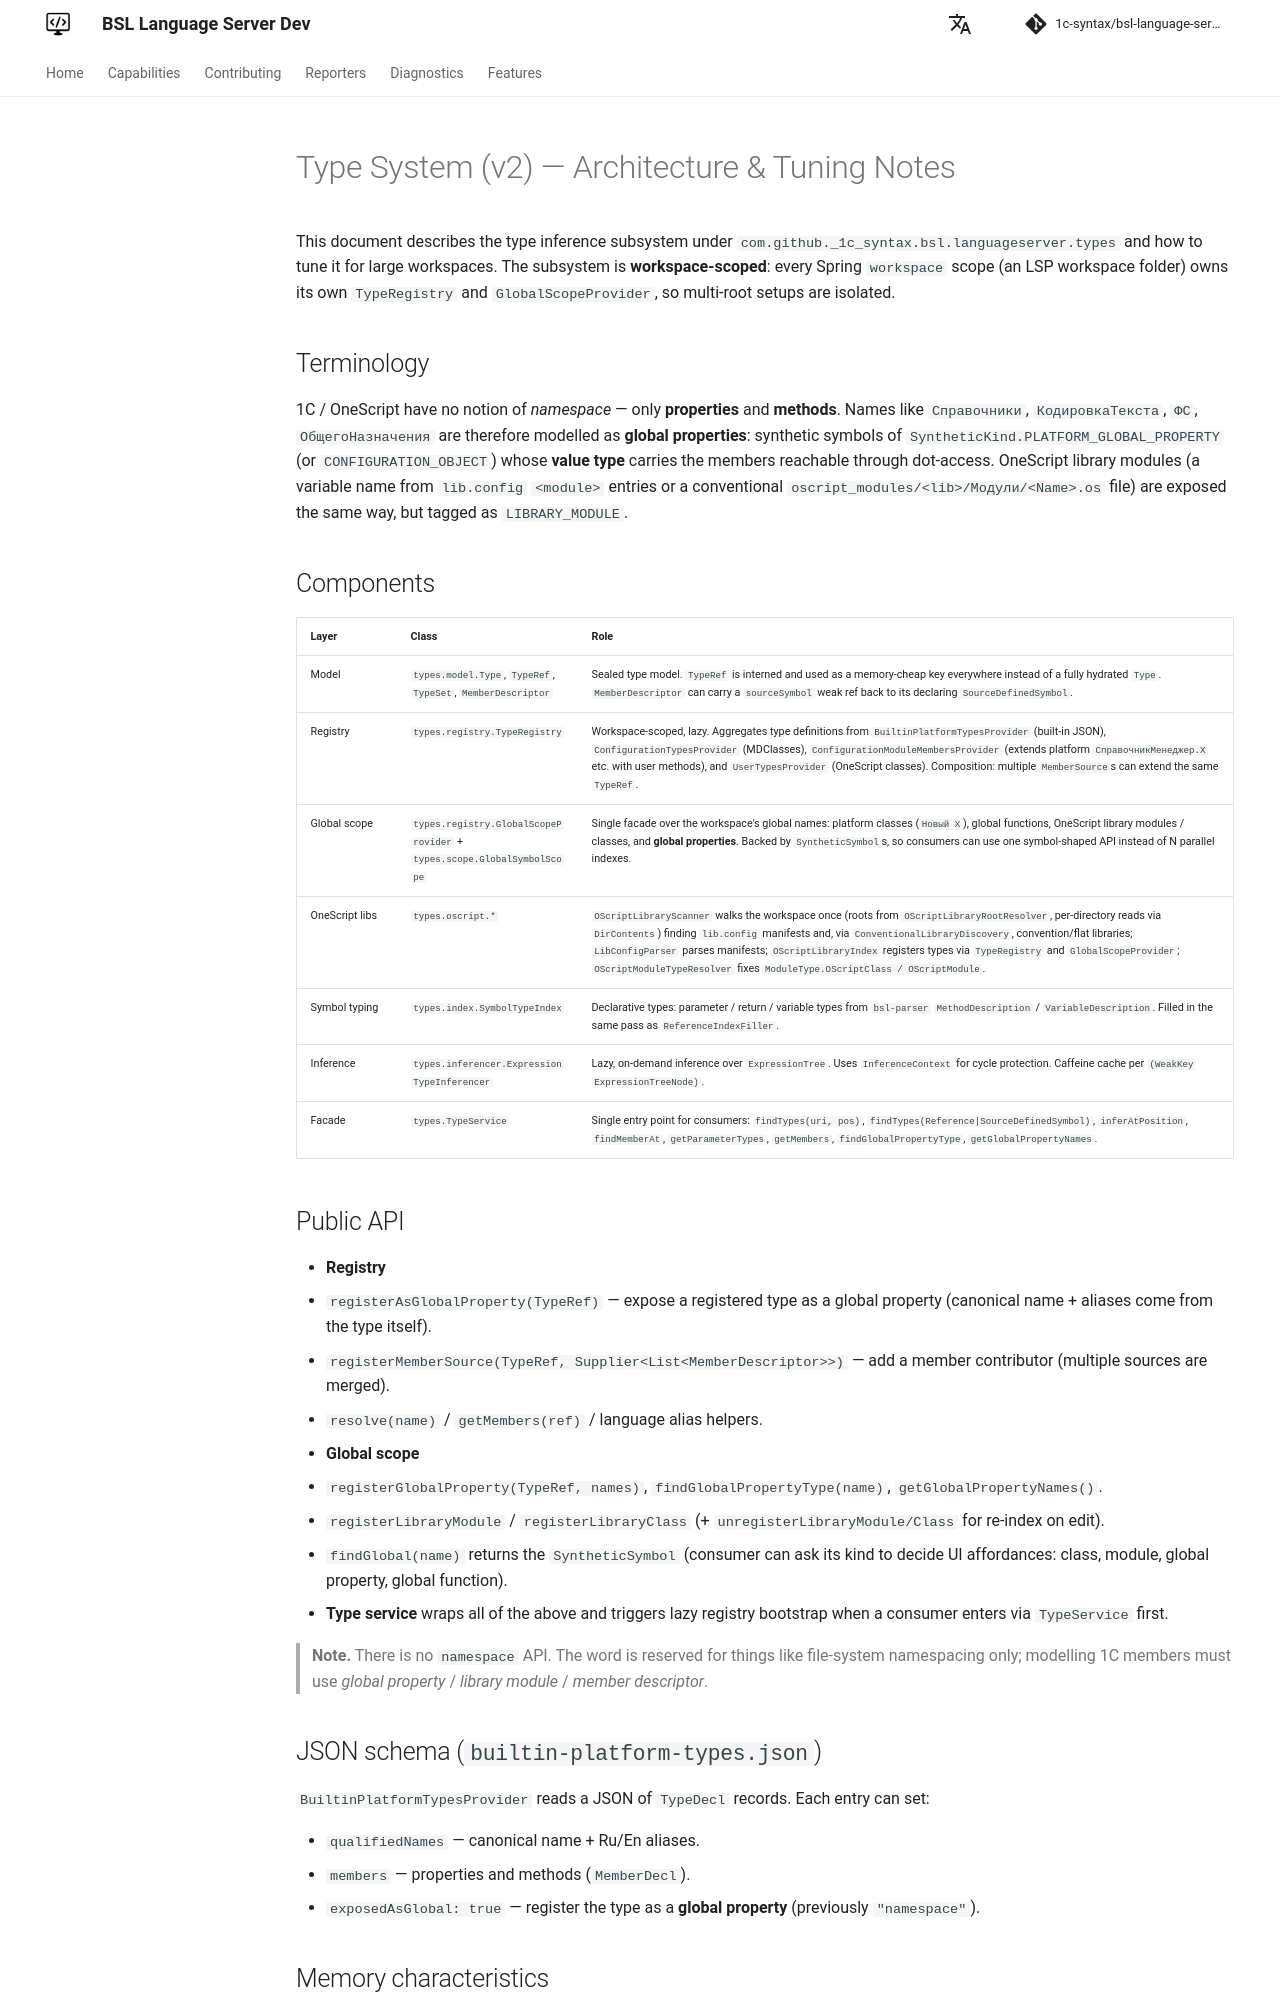

repository: 1c-syntax/bsl-language-server · page: dev/en/contributing/TypeSystem/index.html · generator: mkdocs

# Type System (v2) — Architecture & Tuning Notes

This document describes the type inference subsystem under
`com.github._1c_syntax.bsl.languageserver.types` and how to tune it for
large workspaces. The subsystem is **workspace-scoped**: every Spring
`workspace` scope (an LSP workspace folder) owns its own `TypeRegistry`
and `GlobalScopeProvider`, so multi-root setups are isolated.

## Terminology

1C / OneScript have no notion of *namespace* — only **properties** and
**methods**. Names like `Справочники`, `КодировкаТекста`, `ФС`,
`ОбщегоНазначения` are therefore modelled as **global properties**:
synthetic symbols of `SyntheticKind.PLATFORM_GLOBAL_PROPERTY` (or
`CONFIGURATION_OBJECT`) whose **value type** carries the members reachable
through dot-access. OneScript library modules (a variable name from
`lib.config` `<module>` entries or a conventional `oscript_modules/<lib>/Модули/<Name>.os`
file) are exposed the same way, but tagged as `LIBRARY_MODULE`.

## Components

| Layer | Class | Role |
|-------|-------|------|
| Model | `types.model.Type`, `TypeRef`, `TypeSet`, `MemberDescriptor` | Sealed type model. `TypeRef` is interned and used as a memory-cheap key everywhere instead of a fully hydrated `Type`. `MemberDescriptor` can carry a `sourceSymbol` weak ref back to its declaring `SourceDefinedSymbol`. |
| Registry | `types.registry.TypeRegistry` | Workspace-scoped, lazy. Aggregates type definitions from `BuiltinPlatformTypesProvider` (built-in JSON), `ConfigurationTypesProvider` (MDClasses), `ConfigurationModuleMembersProvider` (extends platform `СправочникМенеджер.X` etc. with user methods), and `UserTypesProvider` (OneScript classes). Composition: multiple `MemberSource`s can extend the same `TypeRef`. |
| Global scope | `types.registry.GlobalScopeProvider` + `types.scope.GlobalSymbolScope` | Single facade over the workspace's global names: platform classes (`Новый X`), global functions, OneScript library modules / classes, and **global properties**. Backed by `SyntheticSymbol`s, so consumers can use one symbol-shaped API instead of N parallel indexes. |
| OneScript libs | `types.oscript.*` | `OScriptLibraryScanner` walks the workspace once (roots from `OScriptLibraryRootResolver`, per-directory reads via `DirContents`) finding `lib.config` manifests and, via `ConventionalLibraryDiscovery`, convention/flat libraries; `LibConfigParser` parses manifests; `OScriptLibraryIndex` registers types via `TypeRegistry` and `GlobalScopeProvider`; `OScriptModuleTypeResolver` fixes `ModuleType.OScriptClass / OScriptModule`. |
| Symbol typing | `types.index.SymbolTypeIndex` | Declarative types: parameter / return / variable types from `bsl-parser` `MethodDescription` / `VariableDescription`. Filled in the same pass as `ReferenceIndexFiller`. |
| Inference | `types.inferencer.ExpressionTypeInferencer` | Lazy, on-demand inference over `ExpressionTree`. Uses `InferenceContext` for cycle protection. Caffeine cache per `(WeakKey ExpressionTreeNode)`. |
| Facade | `types.TypeService` | Single entry point for consumers: `findTypes(uri, pos)`, `findTypes(Reference|SourceDefinedSymbol)`, `inferAtPosition`, `findMemberAt`, `getParameterTypes`, `getMembers`, `findGlobalPropertyType`, `getGlobalPropertyNames`. |

## Public API

* **Registry**
  * `registerAsGlobalProperty(TypeRef)` — expose a registered type as a
    global property (canonical name + aliases come from the type itself).
  * `registerMemberSource(TypeRef, Supplier<List<MemberDescriptor>>)` —
    add a member contributor (multiple sources are merged).
  * `resolve(name)` / `getMembers(ref)` / language alias helpers.
* **Global scope**
  * `registerGlobalProperty(TypeRef, names)`,
    `findGlobalPropertyType(name)`, `getGlobalPropertyNames()`.
  * `registerLibraryModule` / `registerLibraryClass`
    (+ `unregisterLibraryModule/Class` for re-index on edit).
  * `findGlobal(name)` returns the `SyntheticSymbol` (consumer can ask
    its kind to decide UI affordances: class, module, global property,
    global function).
* **Type service** wraps all of the above and triggers lazy registry
  bootstrap when a consumer enters via `TypeService` first.

> **Note.** There is no `namespace` API. The word is reserved for
> things like file-system namespacing only; modelling 1C members must
> use *global property* / *library module* / *member descriptor*.
